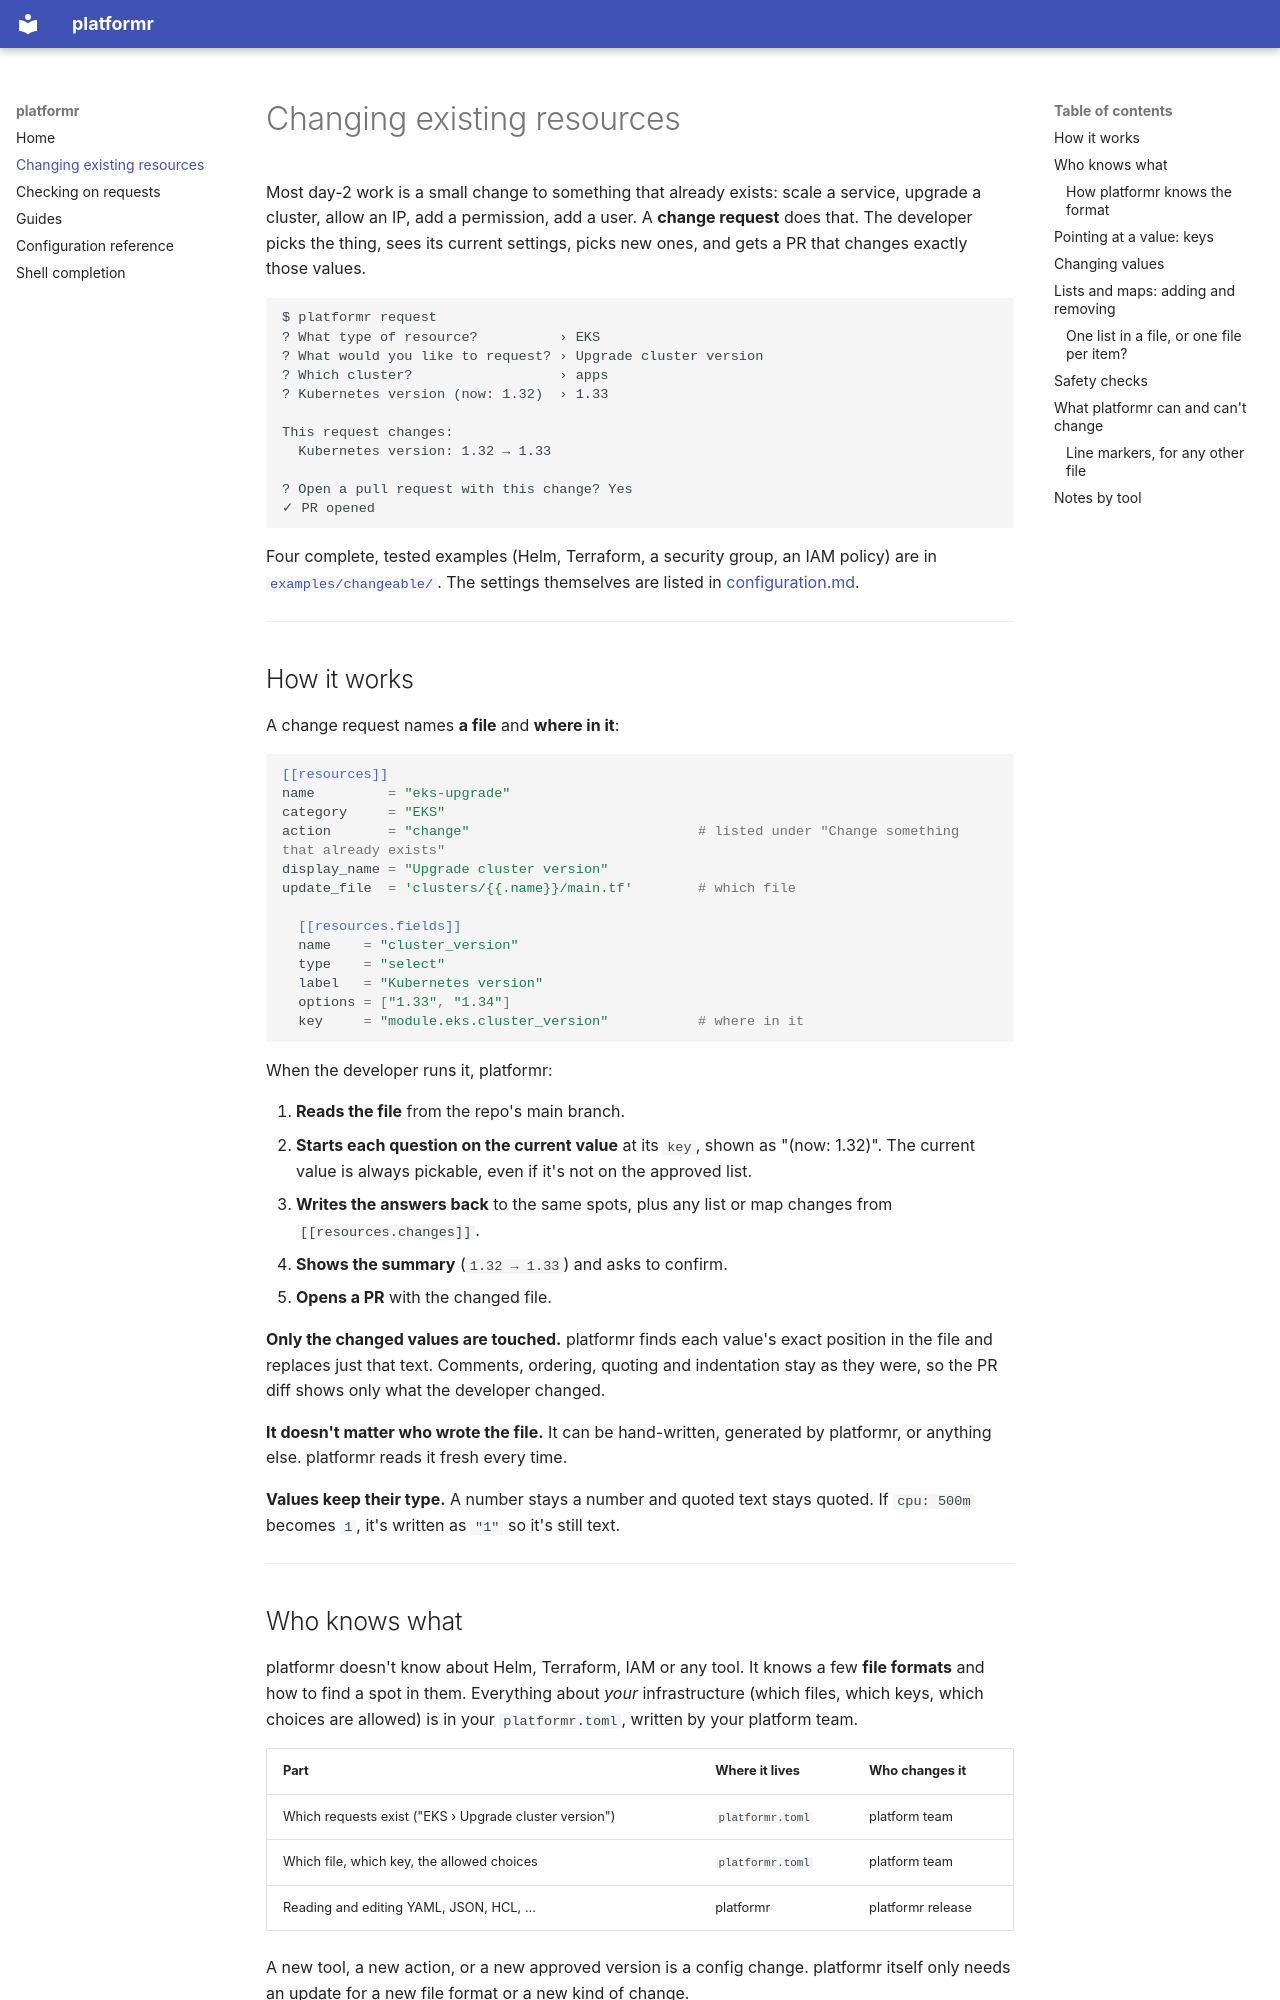

repository: devops-chris/platformr · page: changing-existing-resources/index.html · generator: mkdocs

# Changing existing resources

Most day-2 work is a small change to something that already exists: scale a
service, upgrade a cluster, allow an IP, add a permission, add a user. A **change
request** does that. The developer picks the thing, sees its current settings,
picks new ones, and gets a PR that changes exactly those values.

```
$ platformr request
? What type of resource?          › EKS
? What would you like to request? › Upgrade cluster version
? Which cluster?                  › apps
? Kubernetes version (now: 1.32)  › 1.33

This request changes:
  Kubernetes version: 1.32 → 1.33

? Open a pull request with this change? Yes
✓ PR opened
```

Four complete, tested examples (Helm, Terraform, a security group, an IAM policy)
are in [`examples/changeable/`](https://github.com/devops-chris/platformr/tree/main/examples/changeable/). The settings themselves
are listed in [configuration.md](configuration.md#change-requests-editing-existing-files).

---

## How it works

A change request names **a file** and **where in it**:

```toml
[[resources]]
name         = "eks-upgrade"
category     = "EKS"
action       = "change"                            # listed under "Change something that already exists"
display_name = "Upgrade cluster version"
update_file  = 'clusters/{{.name}}/main.tf'        # which file

  [[resources.fields]]
  name    = "cluster_version"
  type    = "select"
  label   = "Kubernetes version"
  options = ["1.33", "1.34"]
  key     = "module.eks.cluster_version"           # where in it
```

When the developer runs it, platformr:

1. **Reads the file** from the repo's main branch.
2. **Starts each question on the current value** at its `key`, shown as
   "(now: 1.32)". The current value is always pickable, even if it's not on the
   approved list.
3. **Writes the answers back** to the same spots, plus any list or map changes
   from `[[resources.changes]]`.
4. **Shows the summary** (`1.32 → 1.33`) and asks to confirm.
5. **Opens a PR** with the changed file.

**Only the changed values are touched.** platformr finds each value's exact position
in the file and replaces just that text. Comments, ordering, quoting and indentation
stay as they were, so the PR diff shows only what the developer changed.

**It doesn't matter who wrote the file.** It can be hand-written, generated by
platformr, or anything else. platformr reads it fresh every time.

**Values keep their type.** A number stays a number and quoted text stays quoted. If
`cpu: 500m` becomes `1`, it's written as `"1"` so it's still text.

---
